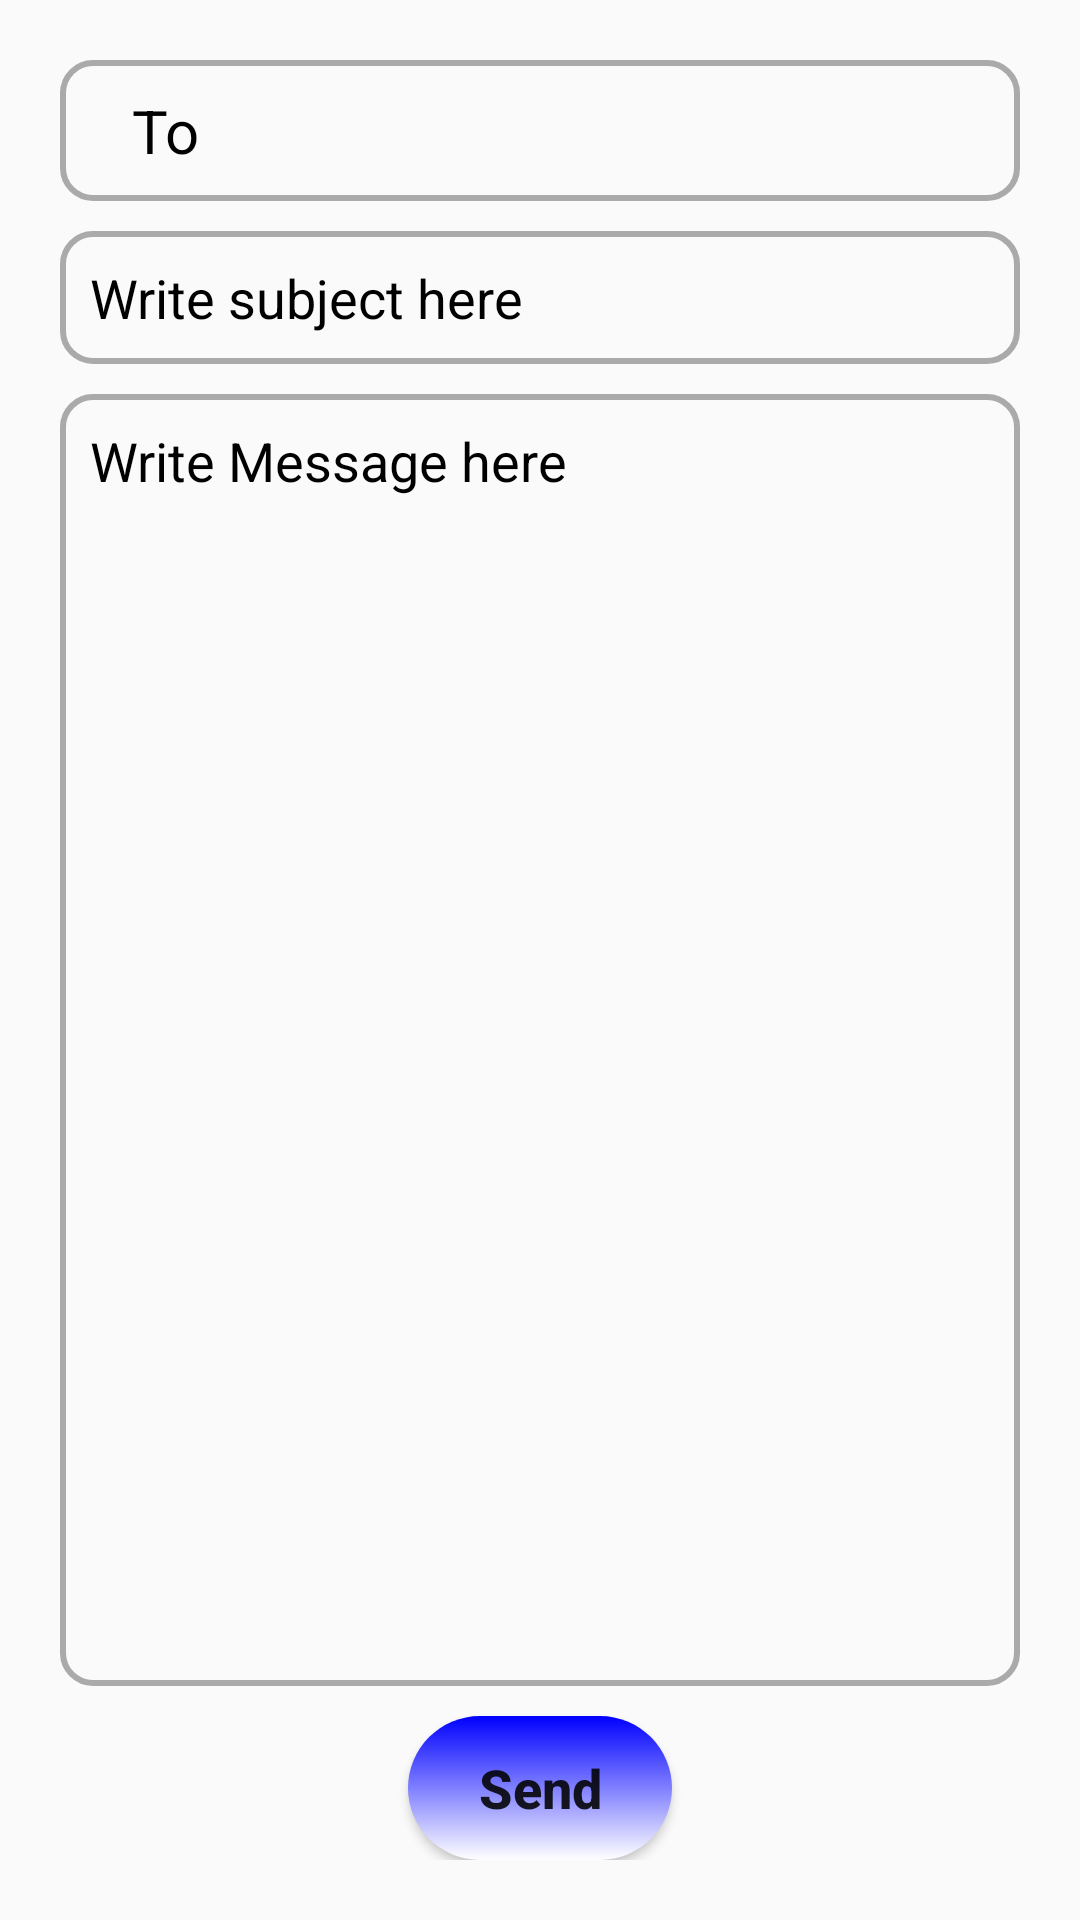

Layout XML and referenced resources for this Android screen:
<!-- AndroidManifest.xml: application theme Theme.PracticeAndroid -->
<!-- res/layout/activity_send_email.xml -->
<?xml version="1.0" encoding="utf-8"?>

<LinearLayout
    xmlns:android="http://schemas.android.com/apk/res/android"
    xmlns:app="http://schemas.android.com/apk/res-auto"
    xmlns:tools="http://schemas.android.com/tools"
    android:layout_width="match_parent"
    android:layout_height="match_parent"
    android:orientation="vertical"
    android:gravity="center"
    android:padding="20dp"
    tools:context=".SendEmail"
    android:background="@drawable/send_email_background">

    <LinearLayout
        android:layout_width="match_parent"
        android:layout_height="wrap_content"
        android:padding="10dp"
        android:background="@drawable/bg_round"
        android:textColor="@color/black"
        >


        <TextView
            android:layout_width="50dp"
            android:layout_height="wrap_content"
            android:text="To"
            android:textSize="20sp"
            android:gravity="center"
            android:textColor="@color/black"/>


        <EditText
            android:layout_width="match_parent"
            android:layout_height="wrap_content"
            android:id="@+id/et_to"
            android:background="@android:color/transparent"
            />
    </LinearLayout>

    <EditText
        android:layout_width="match_parent"
        android:layout_height="wrap_content"
        android:id="@+id/et_subject"
        android:hint="Write subject here"
        android:padding="10dp"
        android:layout_marginTop="10dp"
        android:background="@drawable/bg_round"
        android:textColor="@color/black"
        android:textColorHint="@color/black"
        />

    <EditText
        android:layout_width="match_parent"
        android:layout_height="400dp"
        android:layout_weight="1"
        android:id="@+id/et_message"
        android:hint="Write Message here "
        android:textColorHint="@color/black"
        android:padding="10dp"
        android:gravity="top"
        android:layout_marginTop="10dp"
        android:background="@drawable/bg_round"
        android:textColor="@color/black"
        />

    <Button
        android:id="@+id/bt_send"
        android:layout_width="wrap_content"
        android:layout_height="wrap_content"
        android:layout_marginTop="10dp"
        android:background="@drawable/my_shape_blue"
        android:text="Send"
        android:onClick="onSendEmail"
        android:textAllCaps="false"
        android:textStyle="bold"
        android:textSize="18dp"
        />


</LinearLayout>
<!-- resources referenced by this layout -->
<resources>
  <color name="black">#000</color>
  <!-- drawable bg_round (drawable-v24) -->
  <?xml version="1.0" encoding="utf-8"?>
  
  <shape xmlns:android="http://schemas.android.com/apk/res/android">
      android:shape = "rectangle">
  
      <solid android:color="@android:color/transparent"></solid>
      <corners android:radius="10dp"></corners>
      <stroke android:width="2dp" android:color="@android:color/darker_gray"></stroke>
  
  
  </shape>
  <!-- drawable my_shape_blue (drawable) -->
  <?xml version="1.0" encoding="utf-8"?>
  
  <selector xmlns:android="http://schemas.android.com/apk/res/android">
  
      <item android:state_pressed="false">
  
          <shape
              android:shape="rectangle">
  
              <gradient
                  android:startColor="@color/white"
                  android:endColor="@color/blue"
                  android:type="linear"
                  android:angle="90"/>
  
              <corners
                  android:bottomLeftRadius="30dp"
                  android:topRightRadius="30dp"
                  android:bottomRightRadius="30dp"
                  android:topLeftRadius="30dp"/>
  
          </shape>
      </item>
      <item android:state_pressed="true">
  
          <shape
              android:shape="rectangle">
  
              <gradient
                  android:startColor="@color/black"
                  android:endColor="@color/white"
                  android:type="linear"
                  android:angle="180"/>
  
              <corners
                  android:bottomLeftRadius="30dp"
                  android:topRightRadius="30dp"
                  android:bottomRightRadius="30dp"
                  android:topLeftRadius="30dp"/>
  
          </shape>
      </item>
  
  </selector>
  <style name="Theme.PracticeAndroid" parent="Theme.MaterialComponents.DayNight.DarkActionBar.Bridge">
          
          <item name="colorPrimary">@color/colorPrimary</item>
          <item name="colorPrimaryVariant">@color/colorPrimary</item>
          <item name="colorOnPrimary">@color/white</item>
          
          <item name="colorSecondary">@color/teal_200</item>
          <item name="colorSecondaryVariant">@color/teal_700</item>
          <item name="colorOnSecondary">@color/black</item>
          
          <item name="android:statusBarColor" tools:targetApi="l">?attr/colorPrimaryVariant</item>
          
      </style>
  <color name="white">#FFFFFFFF</color>
  <color name="blue">#0000FF</color>
  <color name="colorPrimary">#2764b0</color>
  <color name="teal_200">#FF03DAC5</color>
  <color name="teal_700">#FF018786</color>
</resources>
